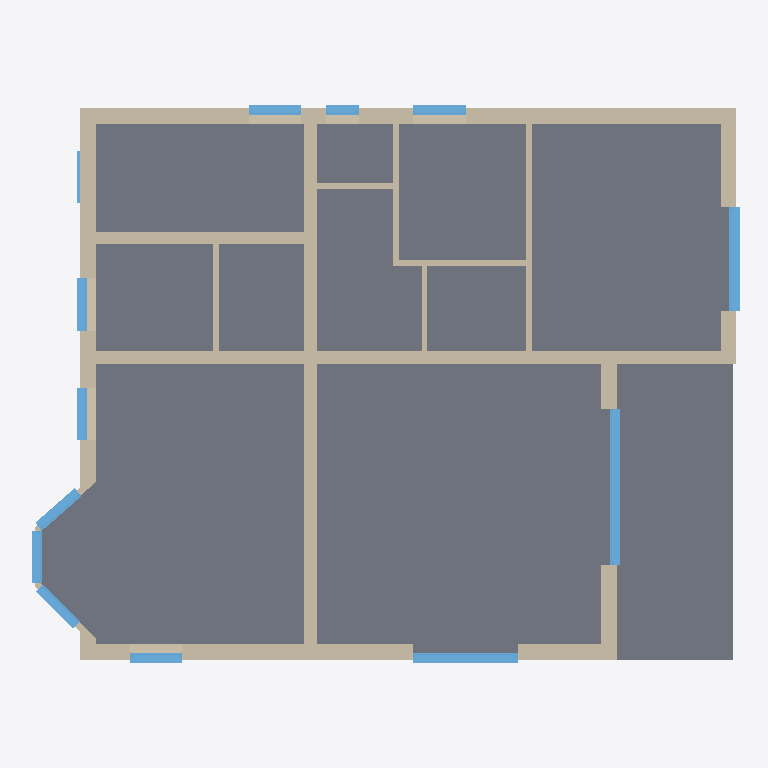
Plan cut of the same IFC building model at storey 'EG' (level 0.16 m, cut at 1.56 m), seen from above with north up, elements coloured by IFC class: 20 walls (beige), 13 windows (light blue), 3 slabs (grey). Cut surfaces are drawn darker.
Extent 13.7 m × 10.7 m × 9.2 m (x, y, z). Storeys (4): Keller at -2.50 m; EG at 0.16 m; DG1 at 2.82 m; DG2 at 5.46 m. Elements (111): 64 IfcWall, 32 IfcWindow, 8 IfcRoof, 6 IfcSlab, 1 IfcDoor.

HEADER;
FILE_DESCRIPTION((''),'2;1');
FILE_NAME('','2026-10-01T17:12:32',(''),(''),'Processor version 6.0.0.0','Xbim.IO.MemoryModel','');
FILE_SCHEMA(('IFC4'));
ENDSEC;
DATA;
#1=IFCPROJECT('1tveONfkjAR9Rvn3NOdaiR',#2,'Hottgenroth Model',$,$,$,$,(#27,#30),#7);
#28251=IFCSITE('3nqDPuBEr6Ug9w5YGJGK3w',#2,'Böblingen',$,$,#28252,#28257,$,.ELEMENT.,$,$,$,$,$);
#28833=IFCBUILDING('1klfkvY3PCJfIc6W9FugFA',#2,'Gebäude',$,'TModelBuilding',#28929,#28934,$,.ELEMENT.,$,$,$);
#29854=IFCBUILDINGSTOREY('2Q5DfjbJjFjBH5OPNhAhTn',#2,'DG2',$,'TModelFloor',$,$,$,.ELEMENT.,5.460000000000001);
#30154=IFCBUILDINGSTOREY('3Xty0AjFP7GQMquLfNd_Cb',#2,'DG1',$,'TModelFloor',$,$,$,.ELEMENT.,2.8200000000000003);
#31716=IFCBUILDINGSTOREY('3YFQ7KU6DFA8bhhwMdtEOh',#2,'EG',$,'TModelFloor',$,$,$,.ELEMENT.,0.16);
#33127=IFCBUILDINGSTOREY('0mViV10GvC9RdkKItNWkNF',#2,'Keller',$,'TModelFloor',$,$,$,.ELEMENT.,-2.5);
#2131=IFCSLAB('0hBSyaQs17_8PfR2JGdWZR',#2,'Boden EG 002',$,'TModelBuildingElementStorey',#2192,#2197,$,$);
#546=IFCSLAB('13XH4w5YnFjQqjpErKXnss',#2,'Boden EG',$,'TModelBuildingElementStorey',#605,#610,$,$);
#10756=IFCWALL('36EQB7vwX4tfrqfXCvoCey',#2,'AW 008',$,'TModelBuildingElementWall',#10818,#10823,$,$);
#12332=IFCWALL('2G_ddEwU9EIh_NGrlvjVUb',#2,'IW 011',$,'TModelBuildingElementWall',#12396,#12401,$,$);
#9220=IFCWALL('36mtSGcAPDN9Xn3D9Qix6R',#2,'AW 006',$,'TModelBuildingElementWall',#9282,#9287,$,$);
#9792=IFCWALL('32Gc6nQUfBbQ1EwrfEE8H0',#2,'AW 005',$,'TModelBuildingElementWall',#9854,#9859,$,$);
#18306=IFCWALL('2iiS$gPOP0uAiHr6OHhrHk',#2,'IW 012',$,'TModelBuildingElementWall',#18370,#18375,$,$);
#5458=IFCSLAB('20Txt5c9b9MeSs6gyONIZz',#2,'Boden EG 003',$,'TModelBuildingElementBaseSlap',#5529,#5534,$,$);
#15007=IFCWALL('3rVPrEuPnBqhllvo2e6RNS',#2,'IW 013',$,'TModelBuildingElementWall',#15071,#15076,$,$);
#7183=IFCWALL('2Dk93N$gT3$RKy46kXuyQH',#2,'IW 014',$,'TModelBuildingElementWall',#7247,#7252,$,$);
#14626=IFCWALL('1GvxTz_f91j8b_dXRy0ujV',#2,'AW 014',$,'TModelBuildingElementWall',#14688,#14693,$,$);
#12158=IFCWALL('0iq4zYPAP3XPptkDXw4oWO',#2,'AW 013',$,'TModelBuildingElementWall',#12220,#12225,$,$);
#21047=IFCWINDOW('3UYRv7jfzFdujfyjayZenO',#2,'F 020',$,'TModelBuildingElementWindow',#21109,#21114,$,2.135,3.01,$,$,$);
#15708=IFCWALL('0fN5MqahvFKehXdHEMWPvX',#2,'AW 007',$,'TModelBuildingElementWall',#15770,#15775,$,$);
#12959=IFCWALL('3brWrYdhT5YxYMOgALhdQy',#2,'IW 015',$,'TModelBuildingElementWall',#13023,#13028,$,$);
#20288=IFCWINDOW('26GGdedID5kBuYmOr_IBg9',#2,'F 021',$,'TModelBuildingElementWindow',#20350,#20355,$,2.135,2.01,$,$,$);
#27119=IFCWINDOW('3BL2pZGXnCVPtC4LdRnBU_',#2,'F 019',$,'TModelBuildingElementWindow',#27181,#27186,$,2.135,2.0100000000000016,$,$,$);
#7879=IFCWALL('1aBYG6jrH889IiD78Dlsdb',#2,'IW 019',$,'TModelBuildingElementWall',#7943,#7948,$,$);
#8653=IFCWALL('0jYOPB4ar4EgVbXGiAbNa9',#2,'IW 017',$,'TModelBuildingElementWall',#8717,#8722,$,$);
#23324=IFCWINDOW('2FxMCdvFL5lfiE_1o11Rmj',#2,'F 016',$,'TModelBuildingElementWindow',#23386,#23391,$,1.135,1.0100000000000016,$,$,$);
#22818=IFCWINDOW('1nz$JkLMnAFgXUliG4hzm6',#2,'F 014',$,'TModelBuildingElementWindow',#22880,#22885,$,1.135,1.0100000000000016,$,$,$);
#23071=IFCWINDOW('2mc0a_orj5LgFN8Db22_Y9',#2,'F 010',$,'TModelBuildingElementWindow',#23133,#23138,$,1.135,1.0099999999999998,$,$,$);
#19529=IFCWINDOW('0l35vqEAvEO9AXW78wj4J7',#2,'F 012',$,'TModelBuildingElementWindow',#19591,#19596,$,1.135,1.0100000000000016,$,$,$);
#20794=IFCWINDOW('1g__KYm9XFphWLOOsz9pma',#2,'F 015',$,'TModelBuildingElementWindow',#20856,#20861,$,1.135,1.0100000000000016,$,$,$);
#21300=IFCWINDOW('1tDBuXMmv4kP08DiBVcO5e',#2,'F 009',$,'TModelBuildingElementWindow',#21362,#21367,$,1.135,1.0099999999999998,$,$,$);
#24336=IFCWINDOW('3nAvTGTWzB$eQ9Kvdqhgmw',#2,'F 017',$,'TModelBuildingElementWindow',#24398,#24403,$,1.135,1.0099999999999998,$,$,$);
#25601=IFCWINDOW('2eM2UucmvEmeWUlRoNWcyu',#2,'F 018',$,'TModelBuildingElementWindow',#25663,#25668,$,1.135,1.0100000000000002,$,$,$);
#10340=IFCWALL('3v_QDvCOfBxgUzudgy0V7Q',#2,'IW 016',$,'TModelBuildingElementWall',#10404,#10409,$,$);
#8793=IFCWALL('2U8p62zXT9zB_TorGLGDrU',#2,'IW 020',$,'TModelBuildingElementWall',#8857,#8862,$,$);
#13302=IFCWALL('2tkDmgol9BVx2YWv78Pphj',#2,'IW 031',$,'TModelBuildingElementWall',#13366,#13371,$,$);
#7670=IFCWALL('1bLRupz$j42u1NvIKTrHI6',#2,'IW 018',$,'TModelBuildingElementWall',#7734,#7739,$,$);
#20035=IFCWINDOW('1XScX4liDCO9Fokuu4AKjY',#2,'F 013',$,'TModelBuildingElementWindow',#20097,#20102,$,1.135,0.6350000000000016,$,$,$);
#11519=IFCWALL('14oOiFYETC5QQvoJlF7xIq',#2,'AW 015',$,'TModelBuildingElementWall',#11581,#11586,$,$);
#24842=IFCWINDOW('3mymAp9PnEgPCmfOaDn1rQ',#2,'F 011',$,'TModelBuildingElementWindow',#24904,#24909,$,1.135,1.0099999999999998,$,$,$);
#8335=IFCWALL('2K29UVx5j9ivM0Z9w1yuGS',#2,'AW 018',$,'TModelBuildingElementWall',#8397,#8402,$,$);
#6822=IFCWALL('368u0_Vf91vubG$SLRvM2r',#2,'AW 016',$,'TModelBuildingElementWall',#6884,#6889,$,$);
ENDSEC;
